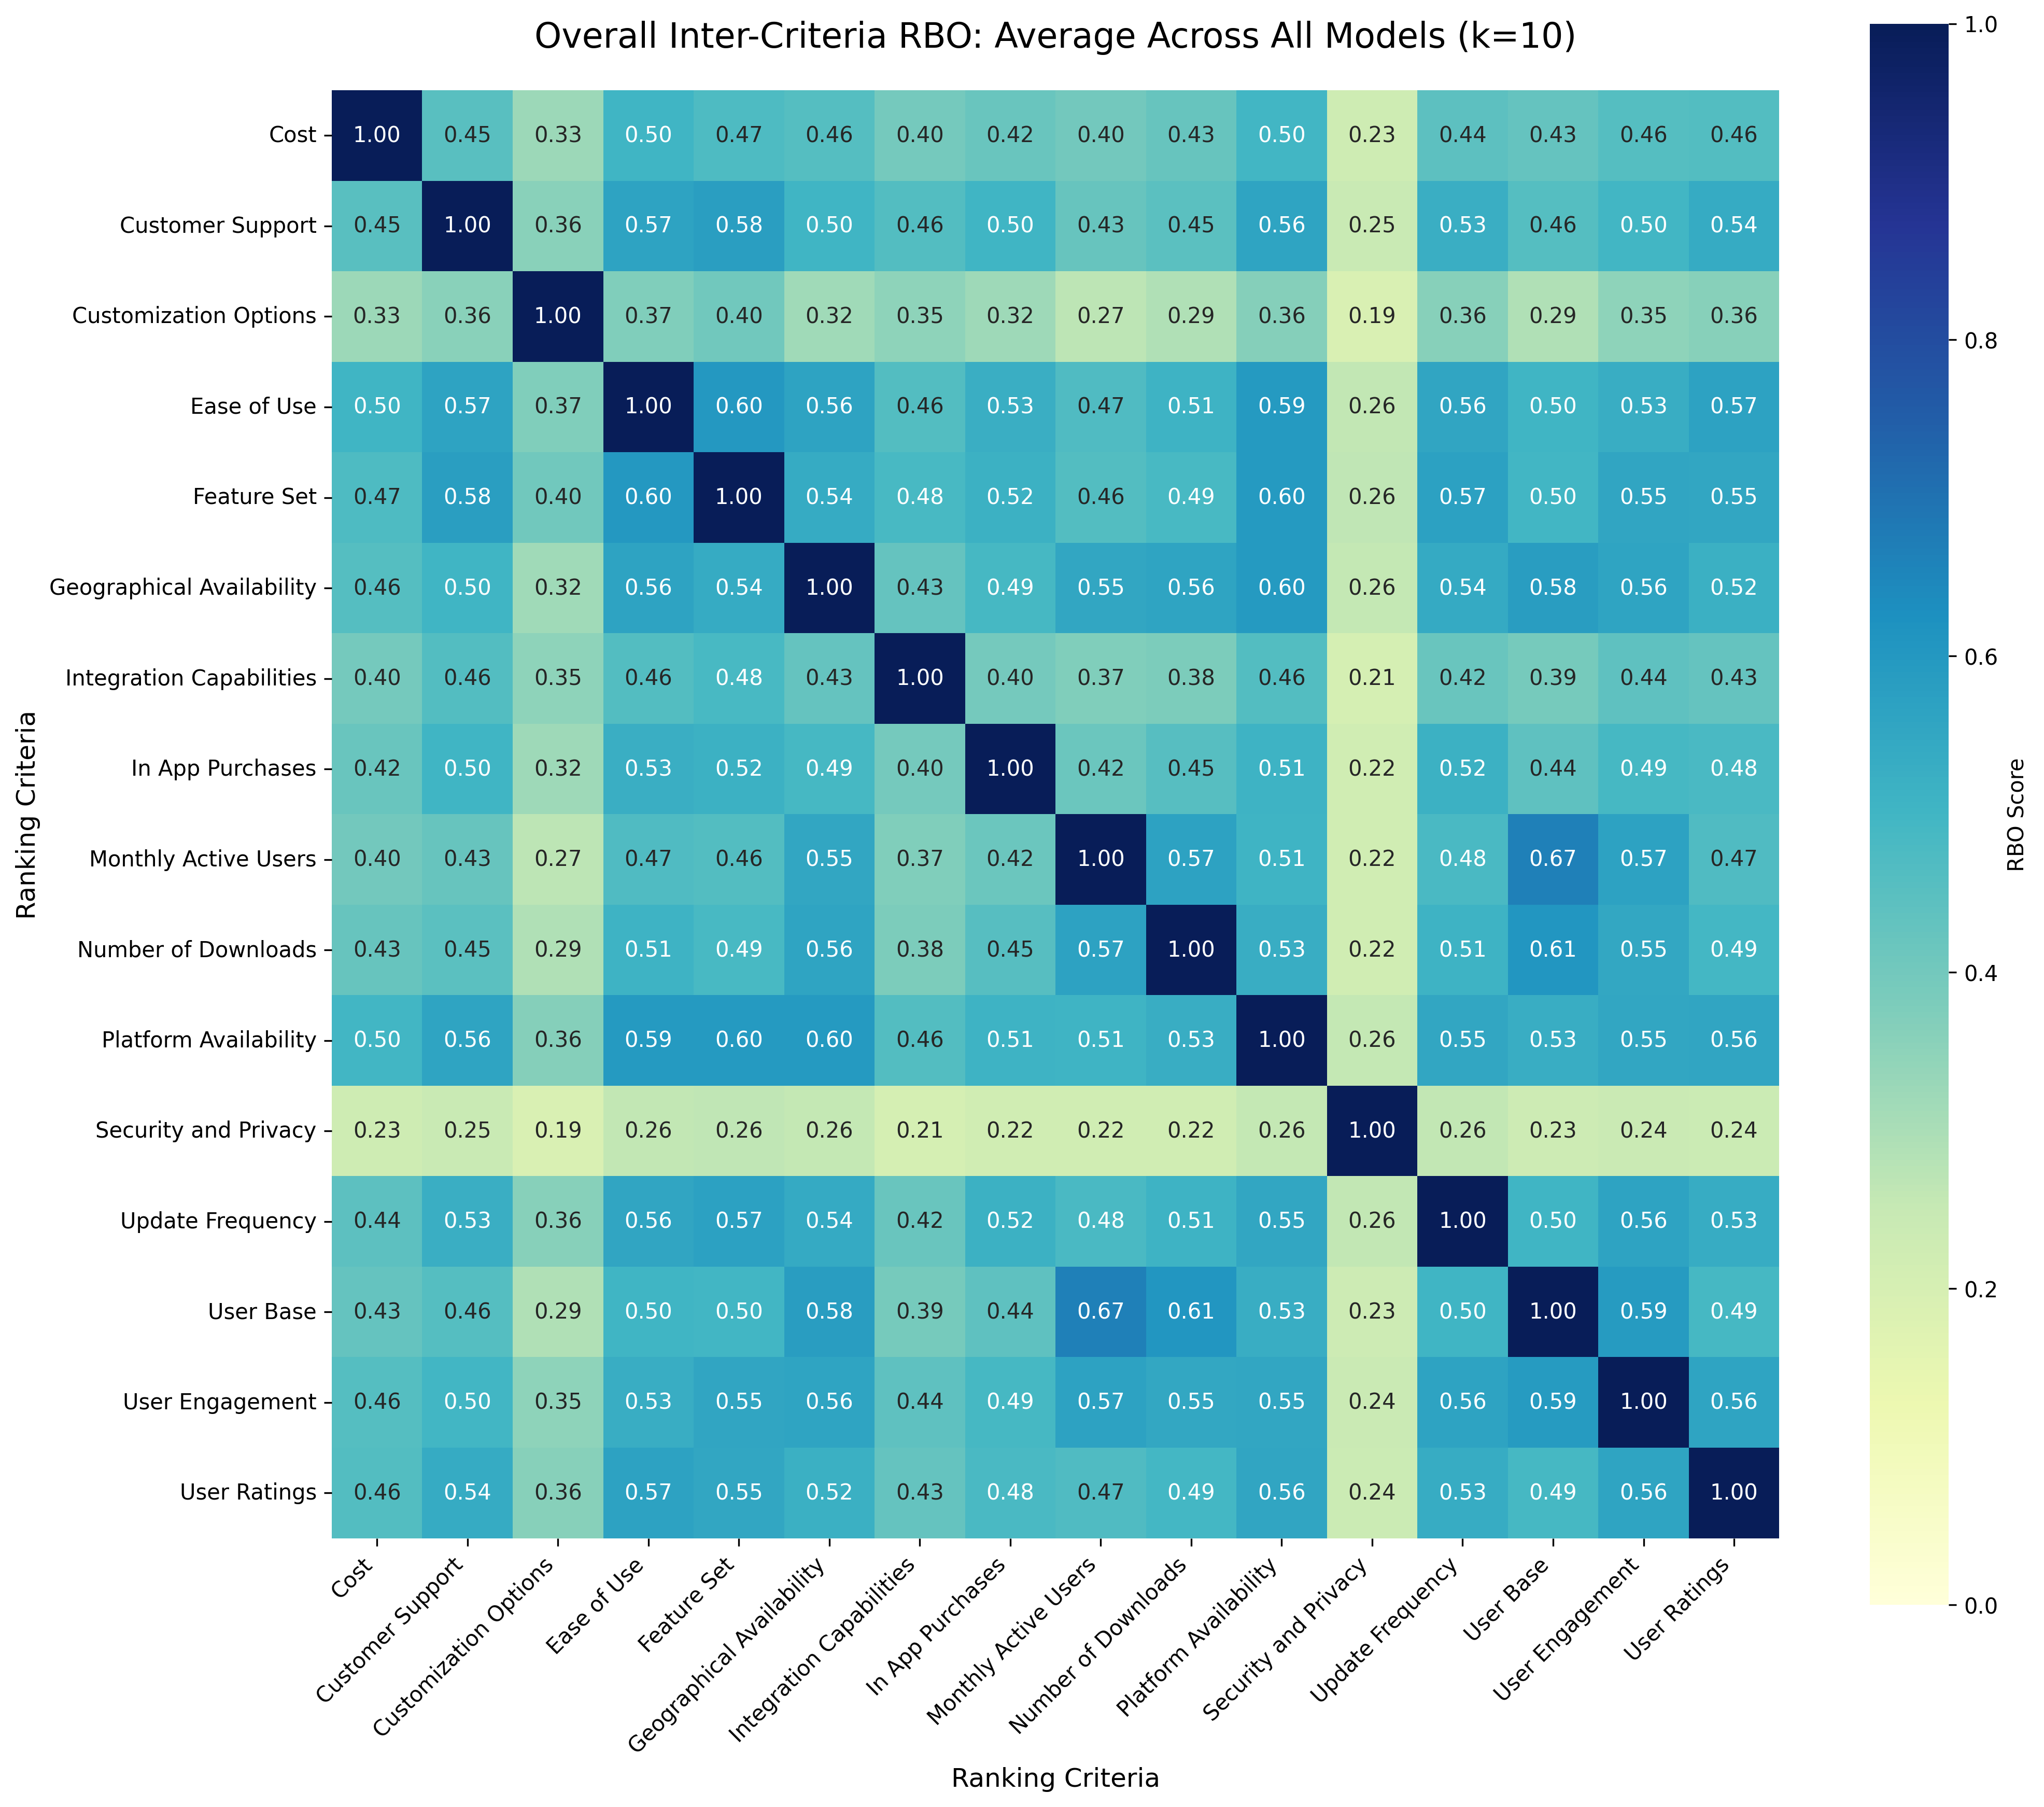

The table this chart was drawn from, first rows:
Cost, Customer Support, Customization Options, Ease of Use, Feature Set, Geographical Availability, Integration Capabilities, In App Purchases, Monthly Active Users, Number of Downloads, Platform Availability, Security and Privacy, Update Frequency, User Base, User Engagement, User Ratings
1.0, 0.452, 0.3263, 0.5028, 0.4736, 0.4607, 0.3967, 0.421, 0.4014, 0.4254, 0.4981, 0.2275, 0.4445, 0.4296, 0.4589, 0.4618
0.452, 1.0, 0.3584, 0.5662, 0.5782, 0.5028, 0.4618, 0.5019, 0.4254, 0.4466, 0.5613, 0.245, 0.5256, 0.4572, 0.4995, 0.5362
0.3263, 0.3584, 1.0, 0.375, 0.4038, 0.3177, 0.351, 0.322, 0.2673, 0.2915, 0.3643, 0.1931, 0.3629, 0.2903, 0.3494, 0.3618
0.5028, 0.5662, 0.375, 1.0, 0.6004, 0.5649, 0.4617, 0.5252, 0.4701, 0.5085, 0.5942, 0.2596, 0.5575, 0.5012, 0.5305, 0.5699
0.4736, 0.5782, 0.4038, 0.6004, 1.0, 0.5371, 0.4846, 0.5169, 0.4619, 0.4874, 0.5958, 0.264, 0.5717, 0.4992, 0.555, 0.5529
0.4607, 0.5028, 0.3177, 0.5649, 0.5371, 1.0, 0.4263, 0.4897, 0.5534, 0.5593, 0.5962, 0.2563, 0.5426, 0.5845, 0.5604, 0.5197
0.3967, 0.4618, 0.351, 0.4617, 0.4846, 0.4263, 1.0, 0.396, 0.3739, 0.3805, 0.464, 0.2063, 0.4214, 0.391, 0.4393, 0.4273
0.421, 0.5019, 0.322, 0.5252, 0.5169, 0.4897, 0.396, 1.0, 0.4176, 0.4541, 0.5105, 0.2188, 0.5166, 0.4412, 0.4921, 0.4818
0.4014, 0.4254, 0.2673, 0.4701, 0.4619, 0.5534, 0.3739, 0.4176, 1.0, 0.5679, 0.5078, 0.2188, 0.4837, 0.6657, 0.5682, 0.4698
0.4254, 0.4466, 0.2915, 0.5085, 0.4874, 0.5593, 0.3805, 0.4541, 0.5679, 1.0, 0.5308, 0.2213, 0.5085, 0.6069, 0.5497, 0.4936
0.4981, 0.5613, 0.3643, 0.5942, 0.5958, 0.5962, 0.464, 0.5105, 0.5078, 0.5308, 1.0, 0.2556, 0.5542, 0.528, 0.5516, 0.5571
0.2275, 0.245, 0.1931, 0.2596, 0.264, 0.2563, 0.2063, 0.2188, 0.2188, 0.2213, 0.2556, 1.0, 0.258, 0.234, 0.2415, 0.2366
0.4445, 0.5256, 0.3629, 0.5575, 0.5717, 0.5426, 0.4214, 0.5166, 0.4837, 0.5085, 0.5542, 0.258, 1.0, 0.502, 0.564, 0.5336
0.4296, 0.4572, 0.2903, 0.5012, 0.4992, 0.5845, 0.391, 0.4412, 0.6657, 0.6069, 0.528, 0.234, 0.502, 1.0, 0.5899, 0.4916
0.4589, 0.4995, 0.3494, 0.5305, 0.555, 0.5604, 0.4393, 0.4921, 0.5682, 0.5497, 0.5516, 0.2415, 0.564, 0.5899, 1.0, 0.5594
0.4618, 0.5362, 0.3618, 0.5699, 0.5529, 0.5197, 0.4273, 0.4818, 0.4698, 0.4936, 0.5571, 0.2366, 0.5336, 0.4916, 0.5594, 1.0
